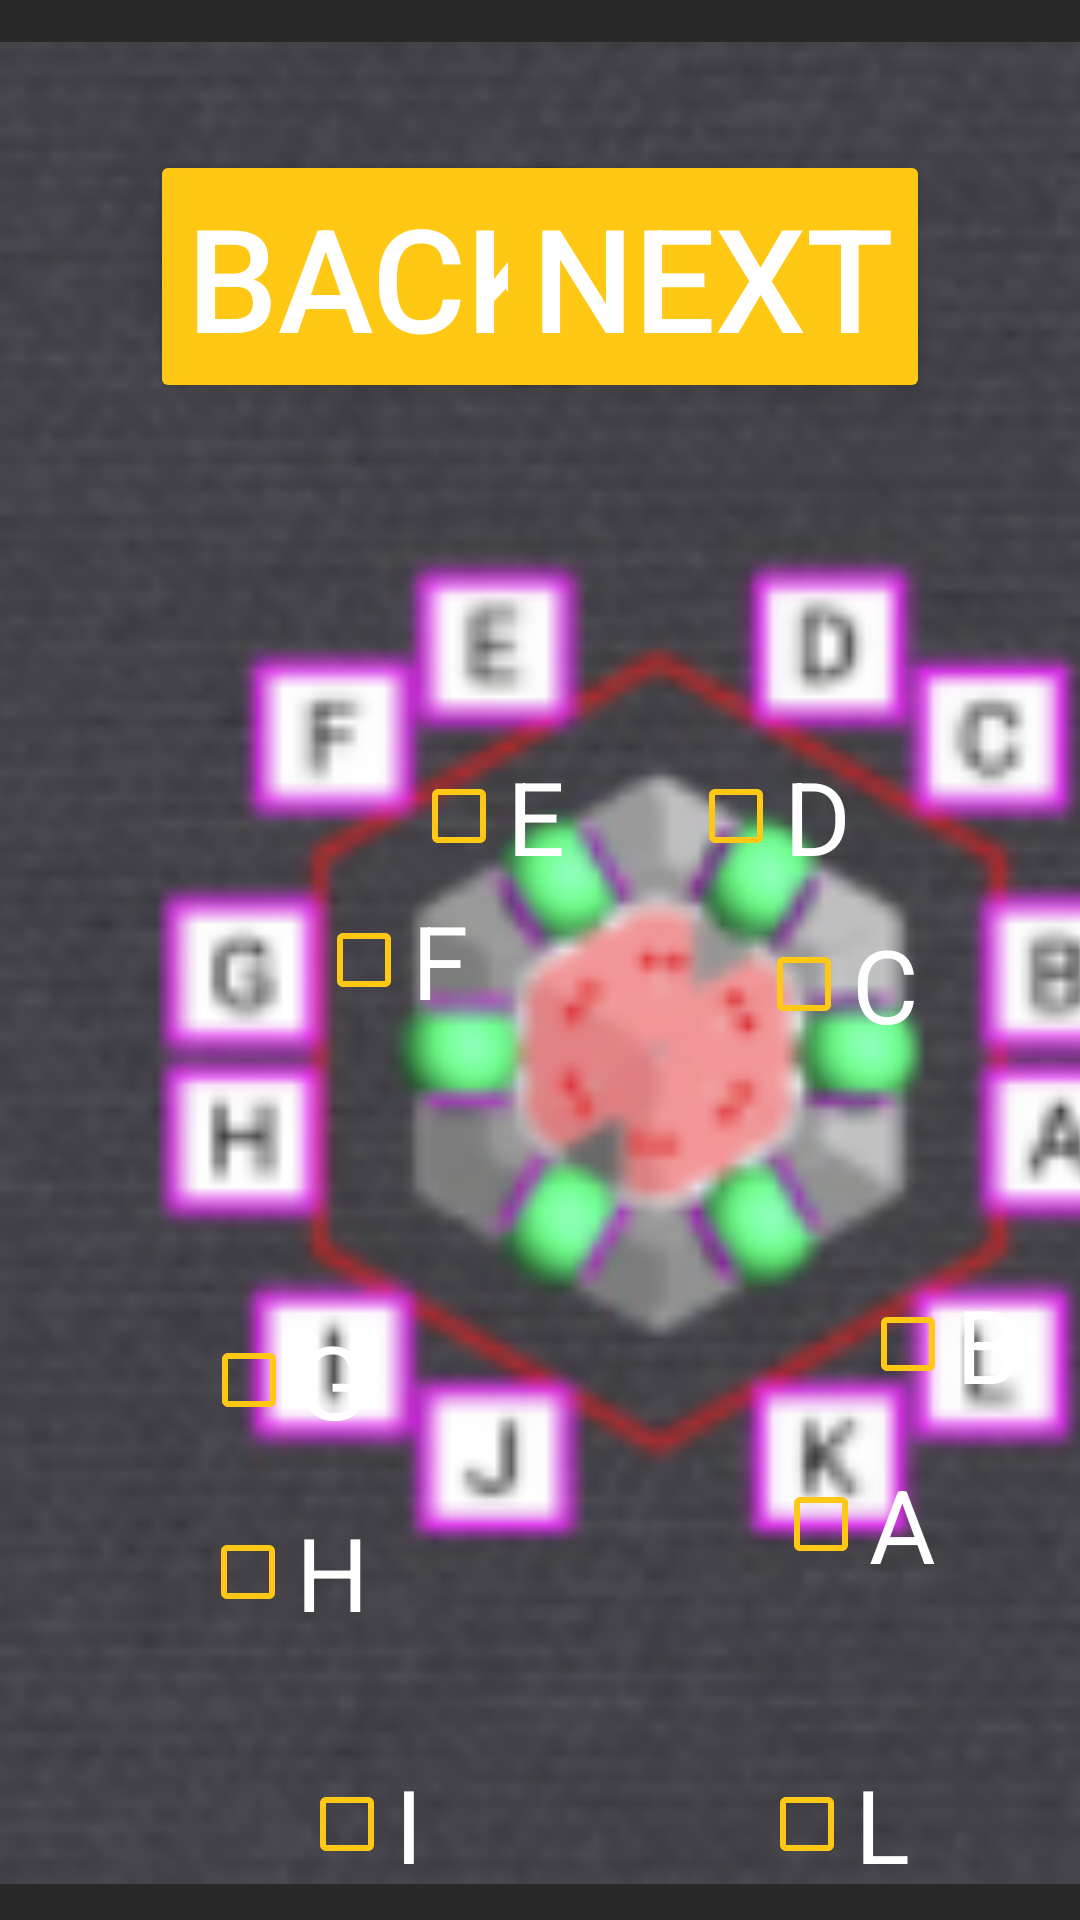

This screen was rendered from an Android layout file. Write that file and the resources it references.
<!-- AndroidManifest.xml: application theme Theme.Scoutingapp2024 -->
<!-- res/layout/activity_reef.xml -->
<?xml version="1.0" encoding="utf-8"?>
<androidx.constraintlayout.widget.ConstraintLayout xmlns:android="http://schemas.android.com/apk/res/android"
    xmlns:app="http://schemas.android.com/apk/res-auto"
    xmlns:tools="http://schemas.android.com/tools"
    android:layout_width="match_parent"
    android:layout_height="match_parent"
    android:background="@color/darkGrey"
    tools:layout_editor_absoluteX="440dp"
    tools:layout_editor_absoluteY="0dp">

    <Button
        android:id="@+id/autoBackButton"
        android:layout_width="wrap_content"
        android:layout_height="wrap_content"
        android:layout_marginStart="50dp"
        android:layout_marginTop="50dp"
        android:backgroundTint="@color/yellow"
        android:onClick="backAuto"
        android:text="Back"
        android:textColor="@color/white"
        android:textSize="48sp"
        app:layout_constraintStart_toStartOf="parent"
        app:layout_constraintTop_toTopOf="parent" />

    <Button
        android:id="@+id/autoNextButton"
        android:layout_width="wrap_content"
        android:layout_height="wrap_content"
        android:layout_marginTop="50dp"
        android:layout_marginEnd="50dp"
        android:backgroundTint="@color/yellow"
        android:onClick="toTele"
        android:text="Next"
        android:textColor="@color/white"
        android:textSize="48sp"
        app:layout_constraintEnd_toEndOf="parent"
        app:layout_constraintTop_toTopOf="parent" />

    <TextView
        android:id="@+id/autoTextView"
        android:layout_width="188dp"
        android:layout_height="47dp"
        android:text=" AUTO REEF"
        android:textColor="@color/white"
        android:textSize="34sp"
        app:layout_constraintBottom_toBottomOf="@+id/autoBackButton"
        app:layout_constraintEnd_toEndOf="parent"
        app:layout_constraintStart_toStartOf="parent"
        app:layout_constraintTop_toTopOf="@+id/autoBackButton" />

    <ImageView
        android:id="@+id/imageView"
        android:layout_width="1148dp"
        android:layout_height="614dp"
        app:layout_constraintBottom_toBottomOf="parent"
        app:layout_constraintEnd_toEndOf="parent"
        app:layout_constraintStart_toStartOf="parent"
        app:layout_constraintTop_toTopOf="parent"
        app:layout_constraintVertical_bias="0.54"
        app:srcCompat="@drawable/reef" />

    <CheckBox
        android:id="@+id/aCheckBox"
        android:layout_width="wrap_content"
        android:layout_height="wrap_content"
        android:layout_marginTop="484dp"
        android:layout_marginEnd="48dp"
        android:buttonTint="@color/yellow"
        android:text="A"
        android:textColor="@color/white"
        android:textSize="34sp"
        app:layout_constraintEnd_toEndOf="parent"
        app:layout_constraintTop_toTopOf="parent" />

    <CheckBox
        android:id="@+id/bCheckBox"
        android:layout_width="wrap_content"
        android:layout_height="wrap_content"
        android:layout_marginTop="424dp"
        android:buttonTint="@color/yellow"
        android:text="B"
        android:textColor="@color/white"
        android:textSize="34sp"
        app:layout_constraintEnd_toEndOf="parent"
        app:layout_constraintHorizontal_bias="0.935"
        app:layout_constraintStart_toStartOf="parent"
        app:layout_constraintTop_toTopOf="parent" />

    <CheckBox
        android:id="@+id/cCheckBox"
        android:layout_width="wrap_content"
        android:layout_height="wrap_content"
        android:layout_marginTop="304dp"
        android:buttonTint="@color/yellow"
        android:text="C"
        android:textColor="@color/white"
        android:textSize="34sp"
        app:layout_constraintEnd_toEndOf="parent"
        app:layout_constraintHorizontal_bias="0.823"
        app:layout_constraintStart_toStartOf="parent"
        app:layout_constraintTop_toTopOf="parent" />

    <CheckBox
        android:id="@+id/dCheckBox"
        android:layout_width="wrap_content"
        android:layout_height="wrap_content"
        android:layout_marginTop="248dp"
        android:buttonTint="@color/yellow"
        android:text="D"
        android:textColor="@color/white"
        android:textSize="34sp"
        app:layout_constraintEnd_toEndOf="parent"
        app:layout_constraintHorizontal_bias="0.75"
        app:layout_constraintStart_toStartOf="parent"
        app:layout_constraintTop_toTopOf="parent" />

    <CheckBox
        android:id="@+id/eCheckBox"
        android:layout_width="wrap_content"
        android:layout_height="wrap_content"
        android:layout_marginTop="248dp"
        android:buttonTint="@color/yellow"
        android:text="E"
        android:textColor="@color/white"
        android:textSize="34sp"
        app:layout_constraintEnd_toEndOf="parent"
        app:layout_constraintHorizontal_bias="0.155"
        app:layout_constraintStart_toStartOf="@+id/fCheckBox"
        app:layout_constraintTop_toTopOf="parent" />

    <CheckBox
        android:id="@+id/fCheckBox"
        android:layout_width="wrap_content"
        android:layout_height="wrap_content"
        android:layout_marginTop="296dp"
        android:buttonTint="@color/yellow"
        android:text="F"
        android:textColor="@color/white"
        android:textSize="34sp"
        app:layout_constraintEnd_toEndOf="parent"
        app:layout_constraintHorizontal_bias="0.34"
        app:layout_constraintStart_toStartOf="parent"
        app:layout_constraintTop_toTopOf="parent" />

    <CheckBox
        android:id="@+id/gCheckBox"
        android:layout_width="wrap_content"
        android:layout_height="wrap_content"
        android:layout_marginTop="436dp"
        android:buttonTint="@color/yellow"
        android:text="G"
        android:textColor="@color/white"
        android:textSize="34sp"
        app:layout_constraintEnd_toEndOf="parent"
        app:layout_constraintHorizontal_bias="0.22"
        app:layout_constraintStart_toStartOf="parent"
        app:layout_constraintTop_toTopOf="parent" />

    <CheckBox
        android:id="@+id/hCheckBox"
        android:layout_width="wrap_content"
        android:layout_height="wrap_content"
        android:layout_marginTop="500dp"
        android:buttonTint="@color/yellow"
        android:text="H"
        android:textColor="@color/white"
        android:textSize="34sp"
        app:layout_constraintEnd_toEndOf="parent"
        app:layout_constraintHorizontal_bias="0.219"
        app:layout_constraintStart_toStartOf="parent"
        app:layout_constraintTop_toTopOf="parent" />

    <CheckBox
        android:id="@+id/iCheckBox"
        android:layout_width="wrap_content"
        android:layout_height="wrap_content"
        android:layout_marginTop="584dp"
        android:buttonTint="@color/yellow"
        android:text="I"
        android:textColor="@color/white"
        android:textSize="34sp"
        app:layout_constraintEnd_toEndOf="parent"
        app:layout_constraintHorizontal_bias="0.319"
        app:layout_constraintStart_toStartOf="parent"
        app:layout_constraintTop_toTopOf="parent" />

    <CheckBox
        android:id="@+id/jCheckBox"
        android:layout_width="wrap_content"
        android:layout_height="wrap_content"
        android:layout_marginTop="632dp"
        android:buttonTint="@color/yellow"
        android:text="J"
        android:textColor="@color/white"
        android:textSize="34sp"
        app:layout_constraintEnd_toEndOf="parent"
        app:layout_constraintHorizontal_bias="0.408"
        app:layout_constraintStart_toStartOf="parent"
        app:layout_constraintTop_toTopOf="parent" />

    <CheckBox
        android:id="@+id/kCheckBox"
        android:layout_width="wrap_content"
        android:layout_height="wrap_content"
        android:layout_marginTop="632dp"
        android:buttonTint="@color/yellow"
        android:text="K"
        android:textColor="@color/white"
        android:textSize="34sp"
        app:layout_constraintEnd_toEndOf="parent"
        app:layout_constraintHorizontal_bias="0.71"
        app:layout_constraintStart_toStartOf="parent"
        app:layout_constraintTop_toTopOf="parent" />

    <CheckBox
        android:id="@+id/lCheckBox"
        android:layout_width="wrap_content"
        android:layout_height="wrap_content"
        android:layout_marginTop="584dp"
        android:buttonTint="@color/yellow"
        android:text="L"
        android:textColor="@color/white"
        android:textSize="34sp"
        app:layout_constraintEnd_toEndOf="parent"
        app:layout_constraintHorizontal_bias="0.817"
        app:layout_constraintStart_toStartOf="parent"
        app:layout_constraintTop_toTopOf="parent" />

</androidx.constraintlayout.widget.ConstraintLayout>
<!-- resources referenced by this layout -->
<resources>
  <color name="darkGrey">#FF292929</color>
  <color name="white">#FFFFFFFF</color>
  <color name="yellow">#FFffc815</color>
  <!-- drawable reef: png bitmap (drawable, 53485 bytes) -->
  <style name="Theme.Scoutingapp2024" parent="Theme.MaterialComponents.DayNight.DarkActionBar">
          
          <item name="colorPrimary">@color/purple_500</item>
          <item name="colorPrimaryVariant">@color/purple_700</item>
          <item name="colorOnPrimary">@color/white</item>
          
          <item name="colorSecondary">@color/teal_200</item>
          <item name="colorSecondaryVariant">@color/teal_700</item>
          <item name="colorOnSecondary">@color/black</item>
          
          <item name="android:statusBarColor">?attr/colorPrimaryVariant</item>
          
      </style>
  <color name="black">#FF000000</color>
  <!-- not gathered from this repository: default colours our renderer supplied (Android Studio template values) -->
  <color name="purple_500">#FF6200EE</color>
  <color name="purple_700">#FF3700B3</color>
  <color name="teal_200">#FF03DAC5</color>
  <color name="teal_700">#FF018786</color>
</resources>
